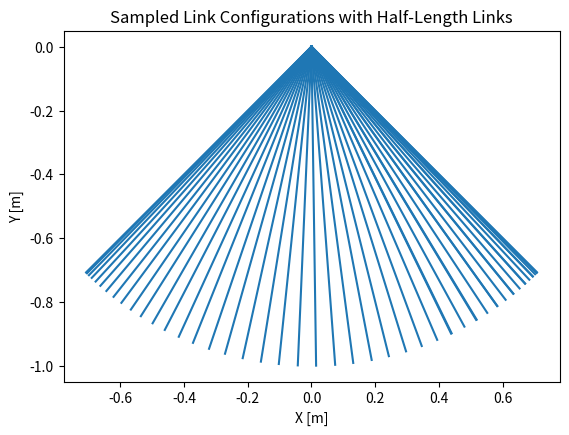
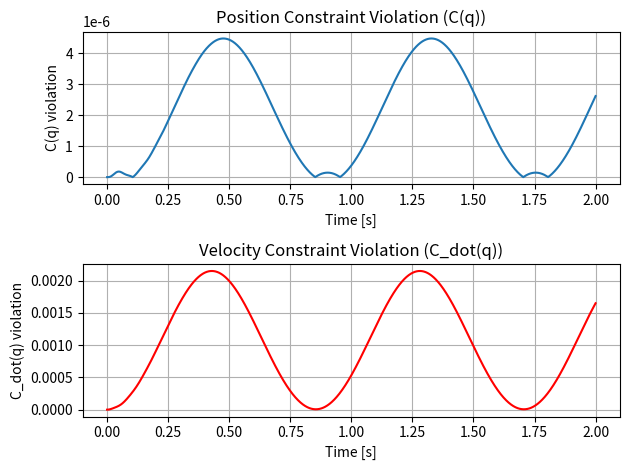
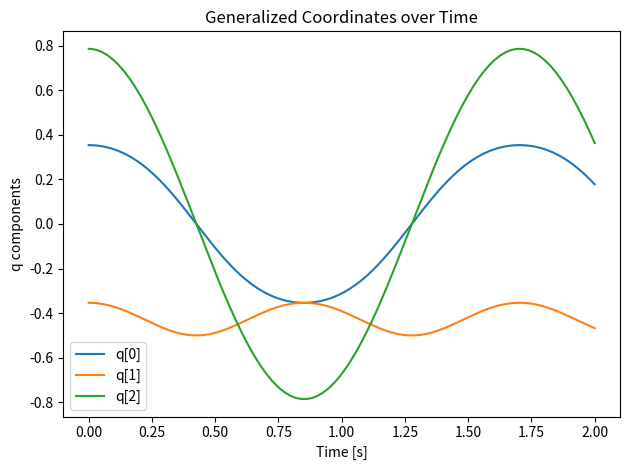
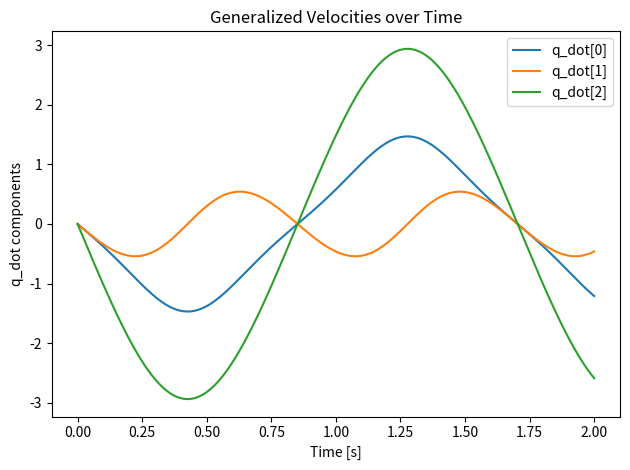

Write the Python code that produced these figures, in order.
import numpy as np
import matplotlib.pyplot as plt

# Physical constants and system parameters
m1= 0.20                    # mass [kg]
l1 = 0.50                   # link half length [m]
I1 = m1 * (2*l1)**2 / 12    # moment of inertia link 1 [kg·m²]
g = 9.81                    # gravity [m/s²]

# Initial angles (theta2 derived from closed-chain constraint)
theta1 = np.pi / 4  # [rad]

# Initial positions of link com
x1 =  l1 * np.sin(theta1)
y1 =  -l1 * np.cos(theta1)

# Initial velocities (stationary)
q     = np.array([x1, y1, theta1])
q_dot = np.zeros(3)

# Define mass-inertia matrix M
M = np.diag([m1, m1, I1])

# Baumgarte stabilization parameters (adjustable)
alpha = 10.0  # velocity stabilization gain
beta = 100.0  # position stabilization gain

def update_J_and_J_dot(q, q_dot):
    x1, y1, th1 = q
    vx1, vy1, w1 = q_dot

    # Constraint Jacobian J (2 constraints × 3 generalized coordinates)
    J = np.array([
        [ 1,  0, -l1*np.cos(th1)],
        [ 0,  1, -l1*np.sin(th1)]
    ])

    # Time derivative of J
    J_dot = np.array([
        [ 0, 0,  l1*w1*np.sin(th1)],
        [ 0, 0,  -l1*w1*np.cos(th1)]
    ])

    return J, J_dot


def update_F_ext():
    # Generalized external forces: [Fx1, Fy1, τ1]
    return np.array([0, -m1*g, 0])


def compute_q_ddot(q, q_dot, M, alpha, beta):
    J, J_dot = update_J_and_J_dot(q, q_dot)
    F_ext    = update_F_ext()

    # Constraint error (position)
    C = np.array([q[0] - l1 * np.sin(q[2]), q[1] + l1 * np.cos(q[2])])
    C_dot = np.dot(J, q_dot)

    # Construct b vector
    b_top    = F_ext
    b_bottom = -np.dot(J_dot, q_dot) - 2 * alpha * C_dot  - beta**2 * C  # Baumgarte stabilization term
    b = np.concatenate((b_top, b_bottom))

    # Construct A matrix
    A_top    = np.hstack((M, J.T))
    A_bottom = np.hstack((J, np.zeros((J.shape[0], J.shape[0]))))
    A = np.vstack((A_top, A_bottom))

    # Solve linear system for q̈ and Lagrange multipliers
    x = np.linalg.solve(A, b)
    q_ddot       = x[:3]
    lambda_prime = x[3:]

    return q_ddot, lambda_prime, C, C_dot


# Simulation parameters
dt    = 0.001    # time step [s]
T     = 2.0      # total simulation time [s]
steps = int(T/dt)

# For storing results
q_hist     = np.zeros((steps+1, 3))
q_dot_hist = np.zeros((steps+1, 3))
t_hist     = np.linspace(0, T, steps+1)

# For storing constraint violations
C_hist     = np.zeros(steps+1)  # C(q) violation
C_dot_hist = np.zeros(steps+1)  # C_dot(q) violation

# Record initial conditions
q_hist[0]     = q
q_dot_hist[0] = q_dot

# Main loop
for i in range(steps):
    q_ddot, _, C, C_dot = compute_q_ddot(q, q_dot, M, alpha, beta)  # Pass Baumgarte parameters here

    # Store constraint violations
    C_hist[i+1]     = np.linalg.norm(C)
    C_dot_hist[i+1] = np.linalg.norm(C_dot)

    # Semi-implicit Euler integration
    q_dot += q_ddot * dt
    q     += q_dot   * dt

    q_hist[i+1]     = q
    q_dot_hist[i+1] = q_dot


# Plot only 100 equally-spaced configurations
num_samples = 500
indices = np.linspace(0, len(q_hist)-1, num_samples, dtype=int)

plt.figure()
for idx in indices[::10]: # every 10th
    x1, y1, th1 = q_hist[idx]

    # Link 1 endpoints (from center at x1, y1)
    dx1 = l1 * np.sin(th1)
    dy1 = -l1 * np.cos(th1)
    x1_start, y1_start = x1 - dx1, y1 - dy1
    x1_end,   y1_end   = x1 + dx1, y1 + dy1

    # Draw Link 1
    plt.plot([x1_start, x1_end], [y1_start, y1_end], color='C0')

ax = plt.gca()
ax.set_aspect('equal', 'box')
plt.xlabel('X [m]')
plt.ylabel('Y [m]')
plt.title('Sampled Link Configurations with Half-Length Links')
plt.show()

# Plot constraint violations
plt.figure()
plt.subplot(2, 1, 1)
plt.plot(t_hist, C_hist, label='C(q) Violation')
plt.xlabel('Time [s]')
plt.ylabel('C(q) violation')
plt.title('Position Constraint Violation (C(q))')
plt.grid(True)

plt.subplot(2, 1, 2)
plt.plot(t_hist, C_dot_hist, label='C_dot(q) Violation', color='r')
plt.xlabel('Time [s]')
plt.ylabel('C_dot(q) violation')
plt.title('Velocity Constraint Violation (C_dot(q))')
plt.grid(True)

plt.tight_layout()
plt.show()

# Plot generalized coordinates q over time
fig, ax = plt.subplots()
for i in range(q_hist.shape[1]):
    ax.plot(t_hist, q_hist[:, i], label=f'q[{i}]')
ax.set_xlabel('Time [s]')
ax.set_ylabel('q components')
ax.set_title('Generalized Coordinates over Time')
ax.legend()
fig.tight_layout()
plt.show()

# Plot generalized velocities q_dot over time
fig, ax = plt.subplots()
for i in range(q_dot_hist.shape[1]):
    ax.plot(t_hist, q_dot_hist[:, i], label=f'q_dot[{i}]')
ax.set_xlabel('Time [s]')
ax.set_ylabel('q_dot components')
ax.set_title('Generalized Velocities over Time')
ax.legend()
fig.tight_layout()
plt.show()